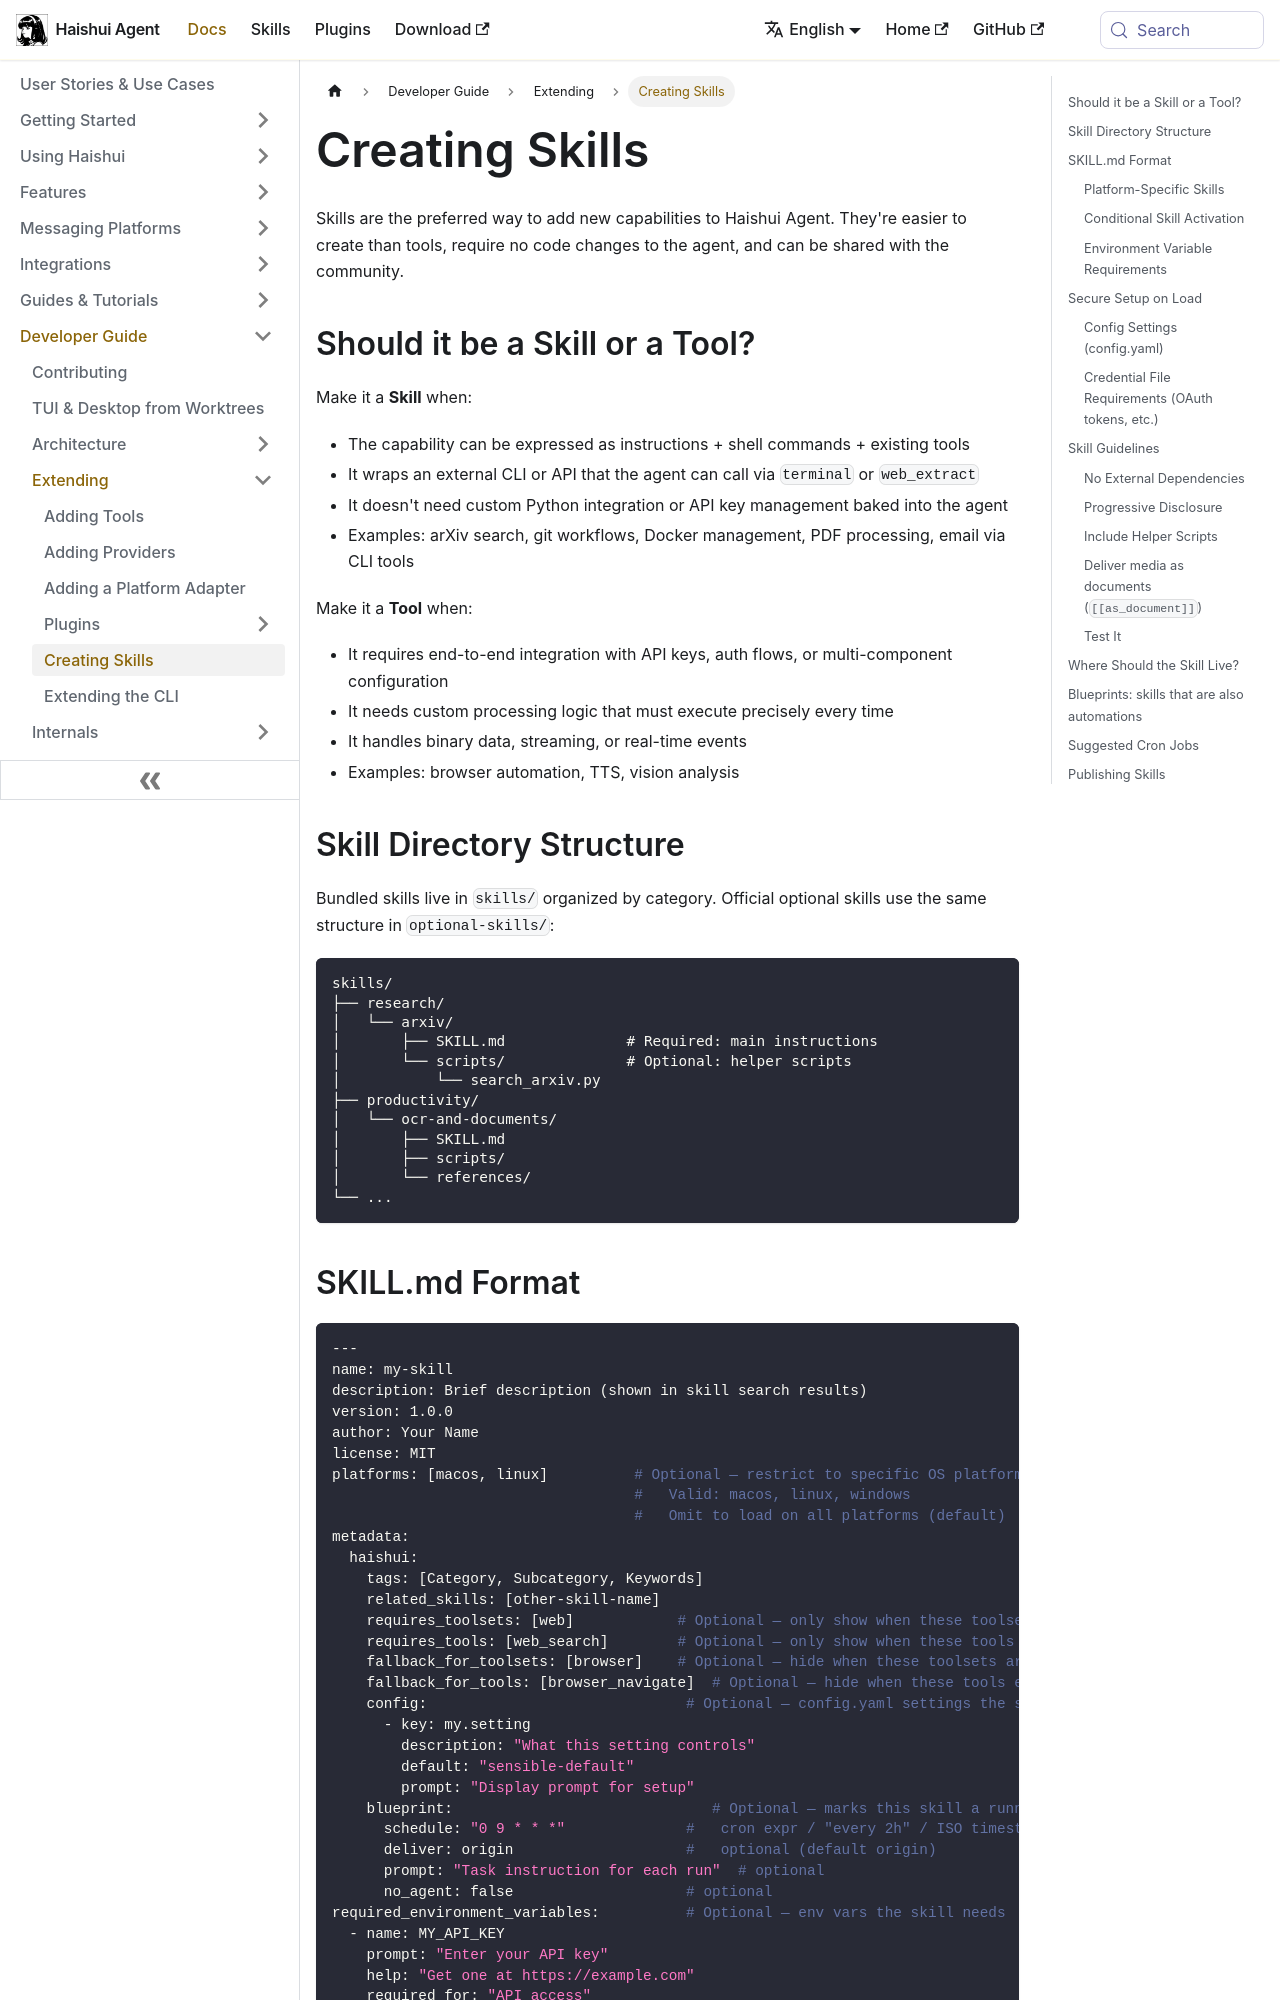

repository: aiqinghaiwork163/haishui-agent · page: docs/developer-guide/creating-skills/index.html · generator: docusaurus

---
sidebar_position: 3
title: "Creating Skills"
description: "How to create skills for Haishui Agent — SKILL.md format, guidelines, and publishing"
---

# Creating Skills

Skills are the preferred way to add new capabilities to Haishui Agent. They're easier to create than tools, require no code changes to the agent, and can be shared with the community.

## Should it be a Skill or a Tool?

Make it a **Skill** when:
- The capability can be expressed as instructions + shell commands + existing tools
- It wraps an external CLI or API that the agent can call via `terminal` or `web_extract`
- It doesn't need custom Python integration or API key management baked into the agent
- Examples: arXiv search, git workflows, Docker management, PDF processing, email via CLI tools

Make it a **Tool** when:
- It requires end-to-end integration with API keys, auth flows, or multi-component configuration
- It needs custom processing logic that must execute precisely every time
- It handles binary data, streaming, or real-time events
- Examples: browser automation, TTS, vision analysis

## Skill Directory Structure

Bundled skills live in `skills/` organized by category. Official optional skills use the same structure in `optional-skills/`:

```text
skills/
├── research/
│   └── arxiv/
│       ├── SKILL.md              # Required: main instructions
│       └── scripts/              # Optional: helper scripts
│           └── search_arxiv.py
├── productivity/
│   └── ocr-and-documents/
│       ├── SKILL.md
│       ├── scripts/
│       └── references/
└── ...
```
